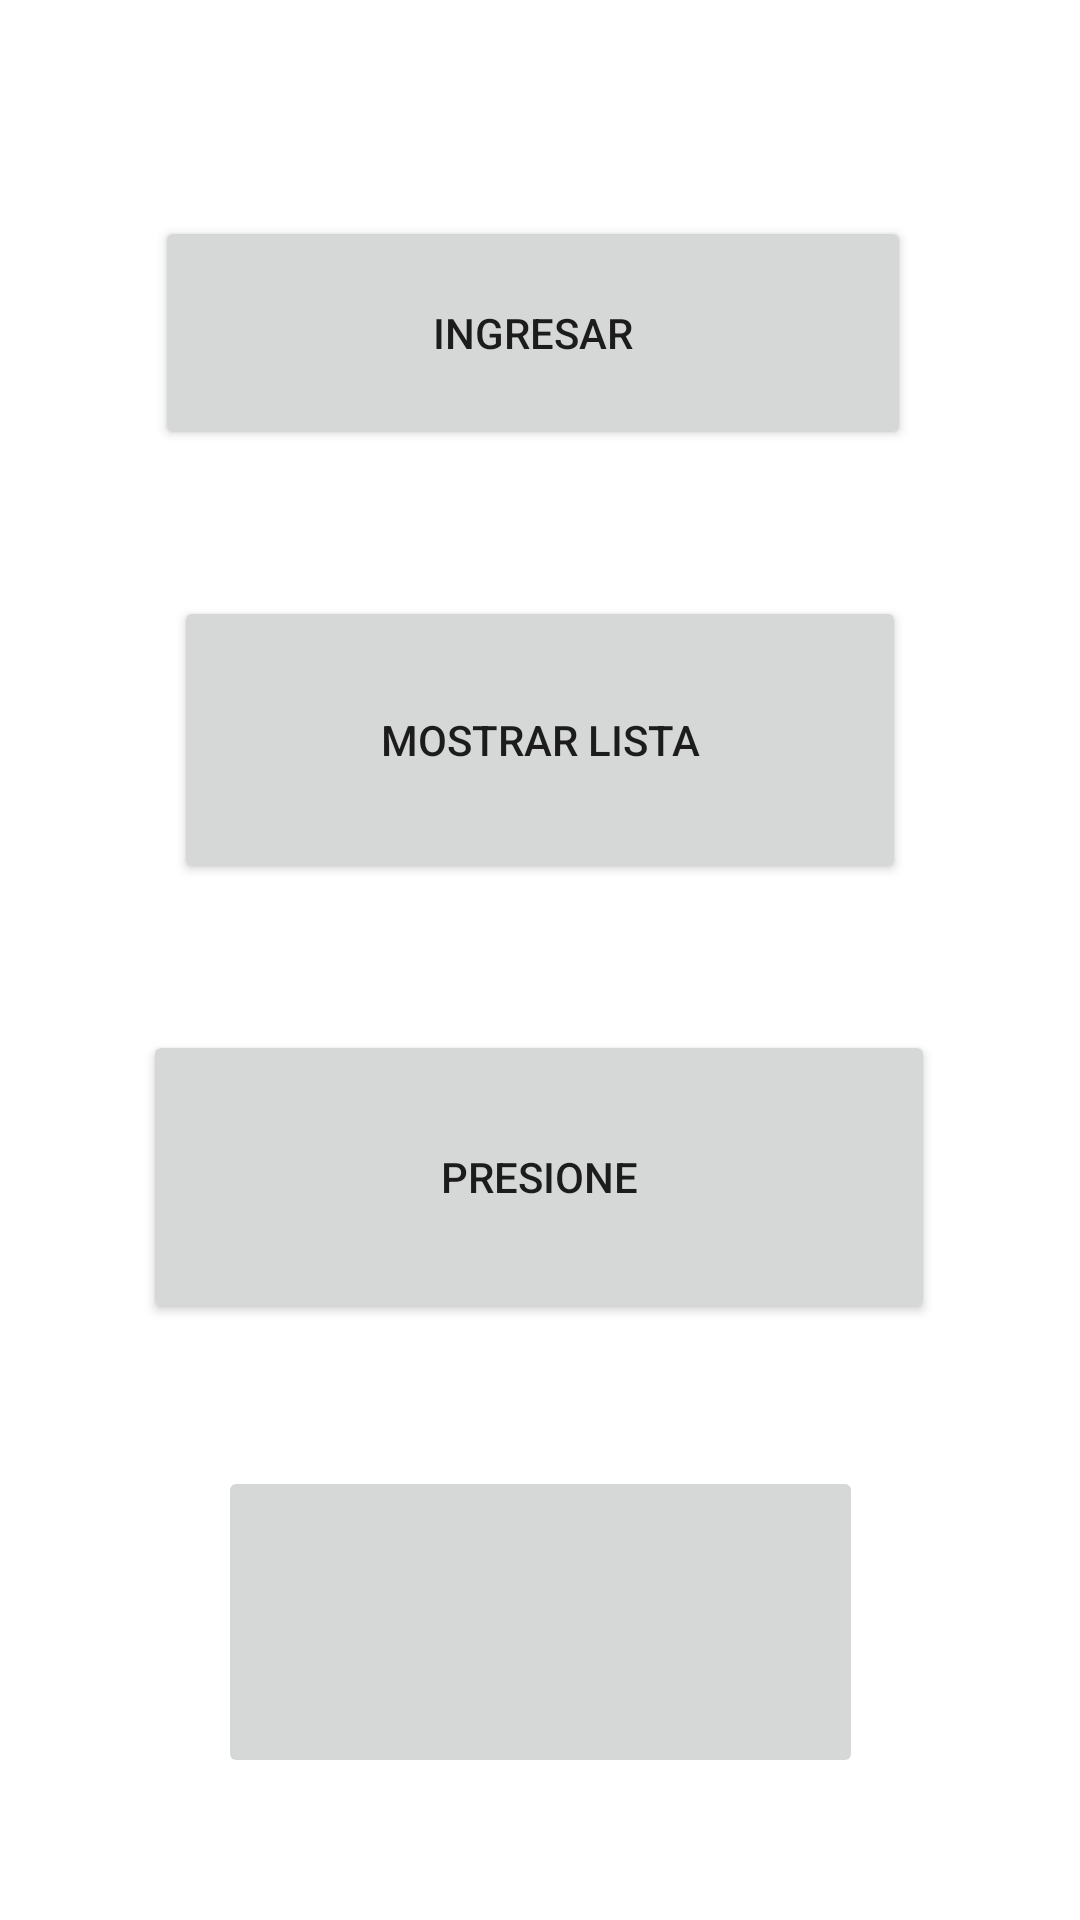

Layout XML and referenced resources for this Android screen:
<!-- AndroidManifest.xml: application theme Theme.PGM12023 -->
<!-- res/layout/activity_principal.xml -->
<?xml version="1.0" encoding="utf-8"?>
<androidx.constraintlayout.widget.ConstraintLayout xmlns:android="http://schemas.android.com/apk/res/android"
    xmlns:app="http://schemas.android.com/apk/res-auto"
    xmlns:tools="http://schemas.android.com/tools"
    android:layout_width="match_parent"
    android:layout_height="match_parent"
    tools:context=".ActivityPrincipal">

    <Button
        android:id="@+id/btningresar"
        android:layout_width="252dp"
        android:layout_height="78dp"
        android:text="Ingresar"
        app:layout_constraintBottom_toBottomOf="parent"
        app:layout_constraintEnd_toEndOf="parent"
        app:layout_constraintHorizontal_bias="0.477"
        app:layout_constraintStart_toStartOf="parent"
        app:layout_constraintTop_toTopOf="parent"
        app:layout_constraintVertical_bias="0.128" />

    <Button
        android:id="@+id/btn_lista"
        android:layout_width="264dp"
        android:layout_height="98dp"
        android:text="presione"
        app:layout_constraintBottom_toBottomOf="parent"
        app:layout_constraintEnd_toEndOf="parent"
        app:layout_constraintHorizontal_bias="0.496"
        app:layout_constraintStart_toStartOf="parent"
        app:layout_constraintTop_toBottomOf="@+id/btningresar"
        app:layout_constraintVertical_bias="0.493" />

    <Button
        android:id="@+id/btn_combo"
        android:layout_width="244dp"
        android:layout_height="96dp"
        android:text="mostrar lista"
        app:layout_constraintBottom_toTopOf="@+id/btn_lista"
        app:layout_constraintEnd_toEndOf="parent"
        app:layout_constraintStart_toStartOf="parent"
        app:layout_constraintTop_toBottomOf="@+id/btningresar" />

    <ImageButton
        android:id="@+id/imageButton"
        android:layout_width="215dp"
        android:layout_height="104dp"
        app:layout_constraintBottom_toBottomOf="parent"
        app:layout_constraintEnd_toEndOf="parent"
        app:layout_constraintStart_toStartOf="parent"
        app:layout_constraintTop_toBottomOf="@+id/btn_lista"
        app:srcCompat="@drawable/baseline_crop_original_24" />

</androidx.constraintlayout.widget.ConstraintLayout>
<!-- resources referenced by this layout -->
<resources>
  <style name="Theme.PGM12023" parent="Theme.MaterialComponents.DayNight.DarkActionBar">
          
          <item name="colorPrimary">@color/purple_500</item>
          <item name="colorPrimaryVariant">@color/purple_700</item>
          <item name="colorOnPrimary">@color/white</item>
          
          <item name="colorSecondary">@color/teal_200</item>
          <item name="colorSecondaryVariant">@color/teal_700</item>
          <item name="colorOnSecondary">@color/black</item>
          
          <item name="android:statusBarColor">?attr/colorPrimaryVariant</item>
          
      </style>
  <!-- not gathered from this repository: default colours our renderer supplied (Android Studio template values) -->
  <color name="purple_500">#FF6200EE</color>
  <color name="purple_700">#FF3700B3</color>
  <color name="teal_200">#FF03DAC5</color>
  <color name="teal_700">#FF018786</color>
  <color name="black">#FF000000</color>
  <color name="white">#FFFFFFFF</color>
</resources>
